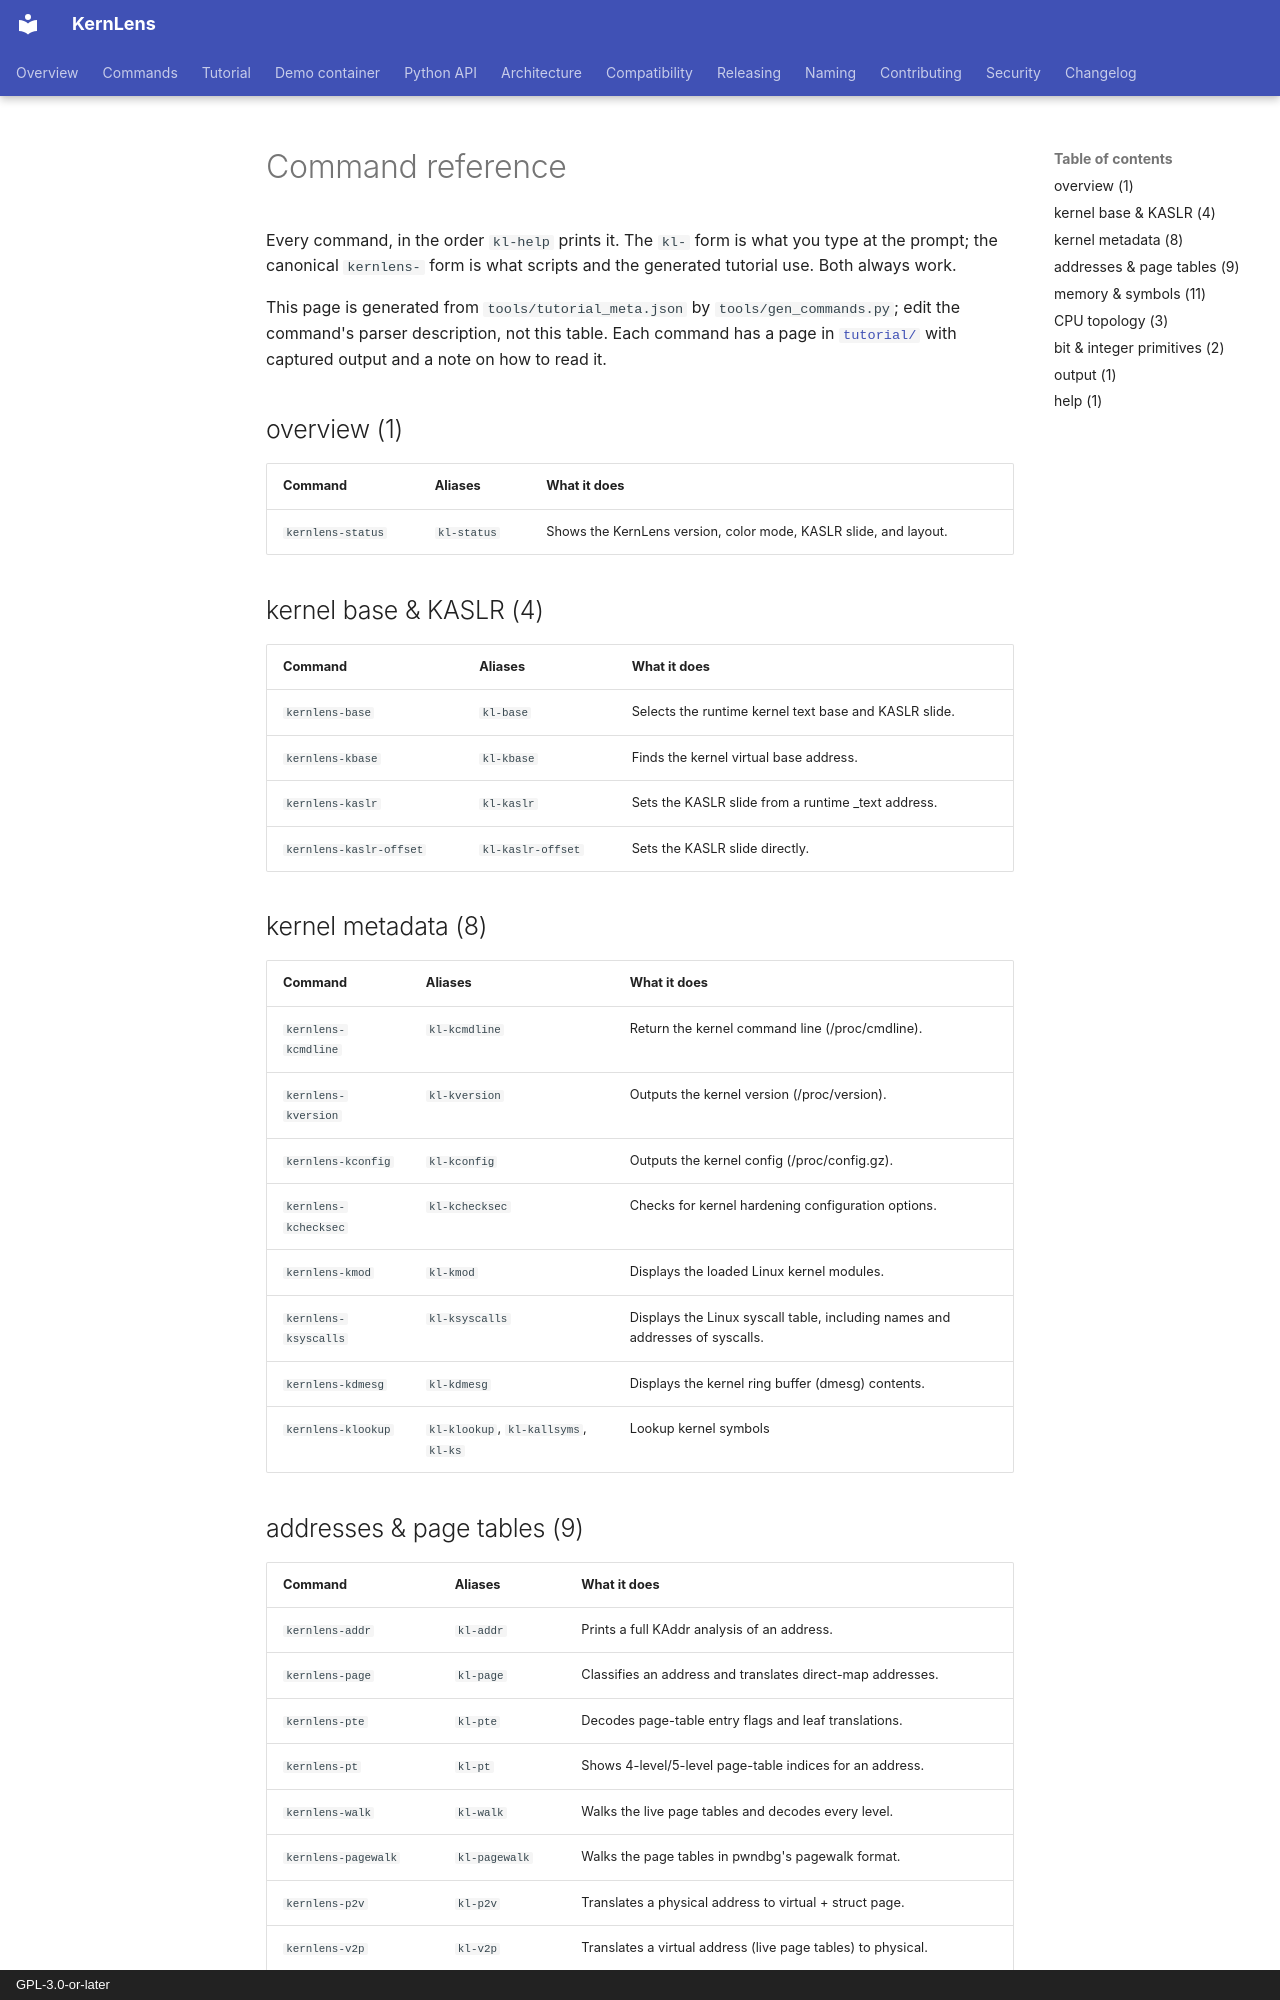

repository: BinRacer/KernLens · page: commands/index.html · generator: mkdocs · copyright: GPL-3.0-or-later

# Command reference

Every command, in the order `kl-help` prints it.  The `kl-` form is
what you type at the prompt; the canonical `kernlens-` form is what
scripts and the generated tutorial use.  Both always work.

This page is generated from `tools/tutorial_meta.json` by
`tools/gen_commands.py`; edit the command's parser description, not
this table.  Each command has a page in [`tutorial/`](tutorial/README.md)
with captured output and a note on how to read it.

## overview (1)

| Command | Aliases | What it does |
| --- | --- | --- |
| `kernlens-status` | `kl-status` | Shows the KernLens version, color mode, KASLR slide, and layout. |

## kernel base & KASLR (4)

| Command | Aliases | What it does |
| --- | --- | --- |
| `kernlens-base` | `kl-base` | Selects the runtime kernel text base and KASLR slide. |
| `kernlens-kbase` | `kl-kbase` | Finds the kernel virtual base address. |
| `kernlens-kaslr` | `kl-kaslr` | Sets the KASLR slide from a runtime _text address. |
| `kernlens-kaslr-offset` | `kl-kaslr-offset` | Sets the KASLR slide directly. |

## kernel metadata (8)

| Command | Aliases | What it does |
| --- | --- | --- |
| `kernlens-kcmdline` | `kl-kcmdline` | Return the kernel command line (/proc/cmdline). |
| `kernlens-kversion` | `kl-kversion` | Outputs the kernel version (/proc/version). |
| `kernlens-kconfig` | `kl-kconfig` | Outputs the kernel config (/proc/config.gz). |
| `kernlens-kchecksec` | `kl-kchecksec` | Checks for kernel hardening configuration options. |
| `kernlens-kmod` | `kl-kmod` | Displays the loaded Linux kernel modules. |
| `kernlens-ksyscalls` | `kl-ksyscalls` | Displays the Linux syscall table, including names and addresses of syscalls. |
| `kernlens-kdmesg` | `kl-kdmesg` | Displays the kernel ring buffer (dmesg) contents. |
| `kernlens-klookup` | `kl-klookup`, `kl-kallsyms`, `kl-ks` | Lookup kernel symbols |
